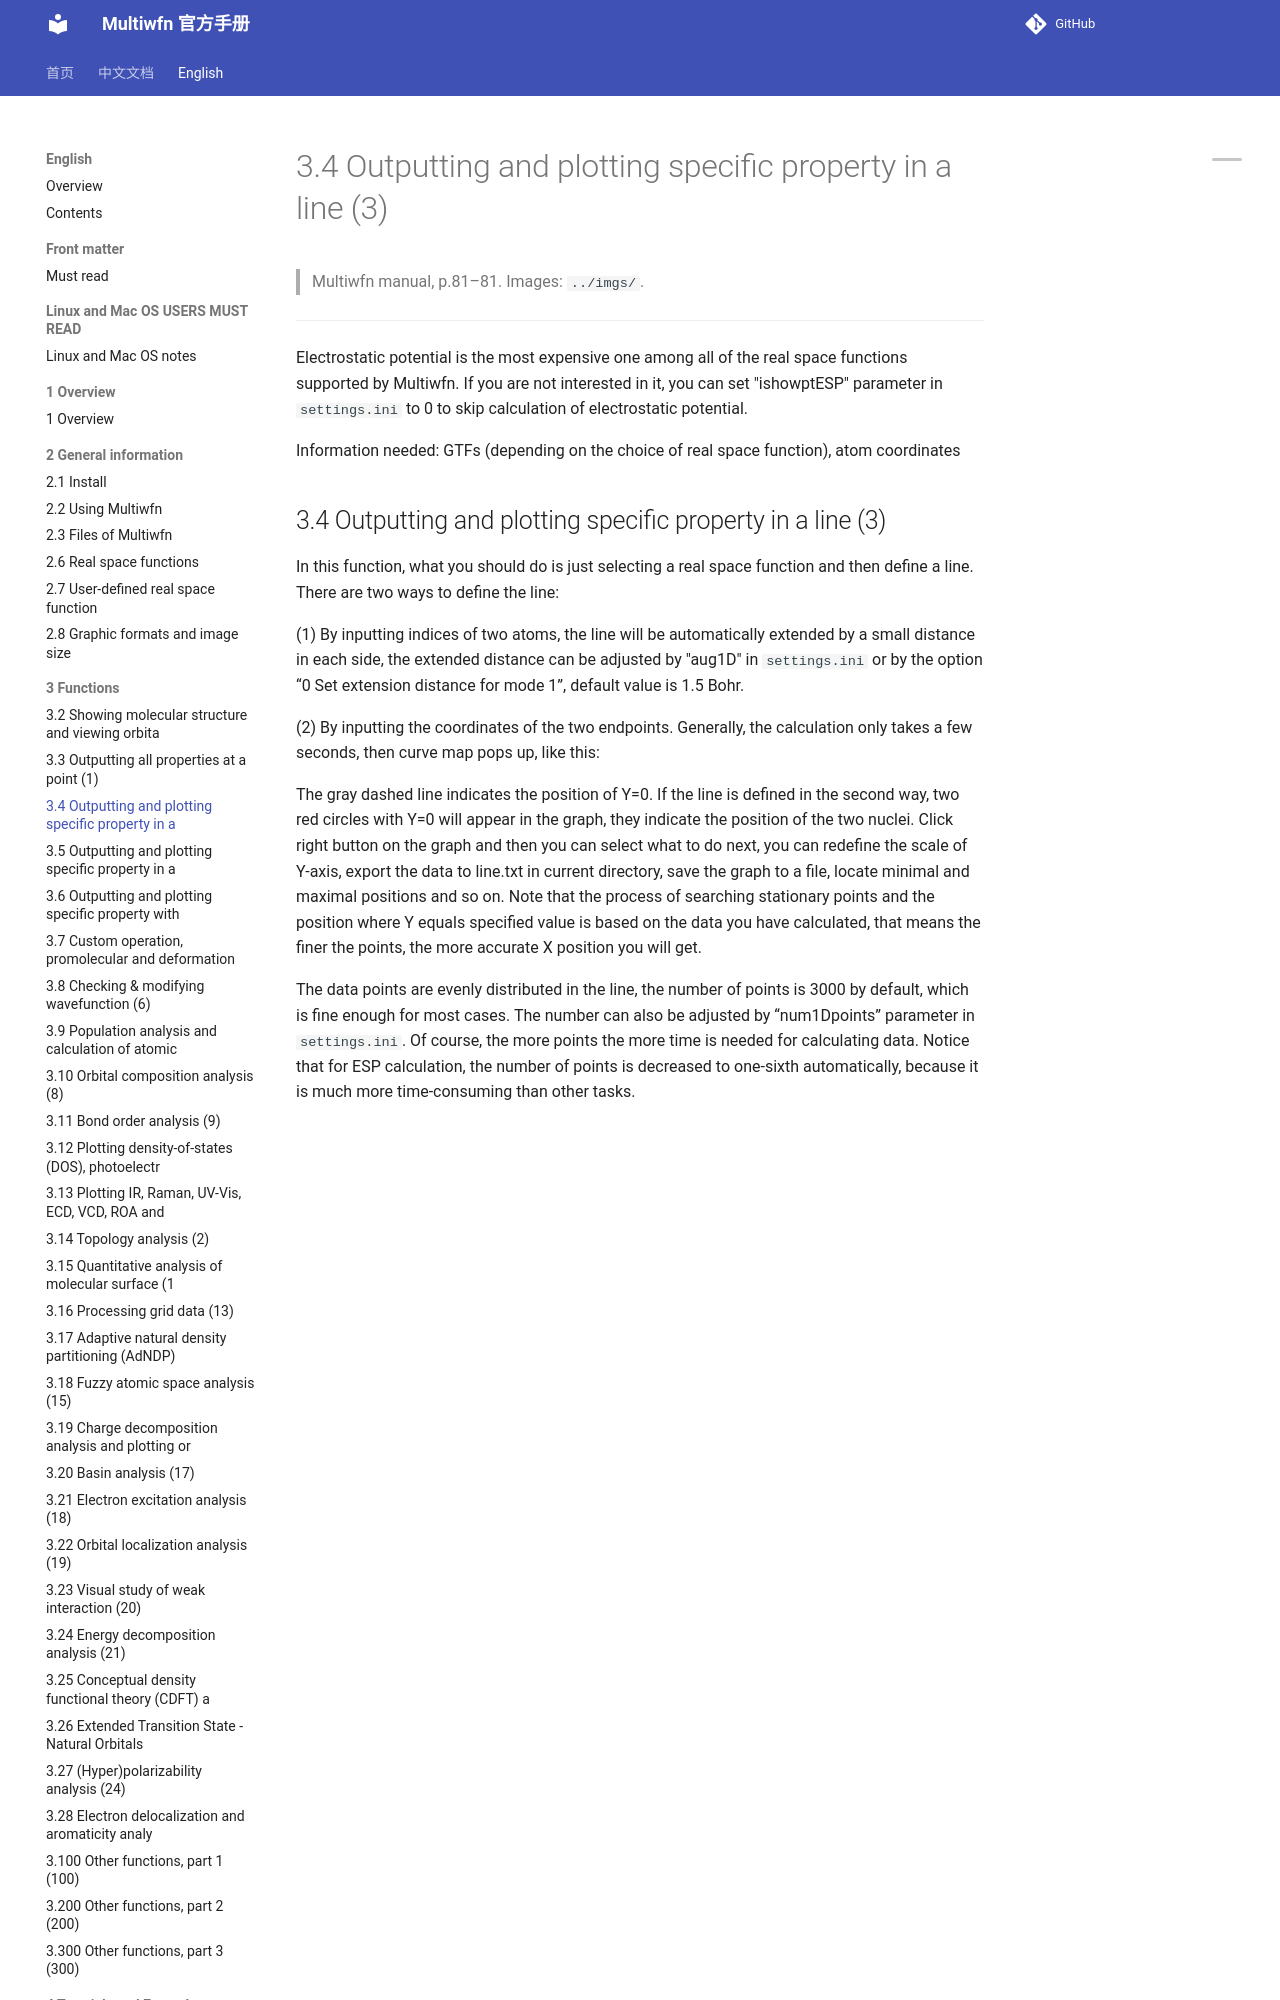

repository: wxyhgk/multiwfn-docs · page: en/12_3-4-outputting-and-plotting-specific-property-in.html · generator: mkdocs

# 3.4 Outputting and plotting specific property in a line (3)

> Multiwfn manual, p.81–81. Images: `../imgs/`.

---

<!-- p.81 -->

Electrostatic potential is the most expensive one among all of the real space functions supported by Multiwfn. If you are not interested in it, you can set "ishowptESP" parameter in `settings.ini` to 0 to skip calculation of electrostatic potential.

Information needed: GTFs (depending on the choice of real space function), atom coordinates
